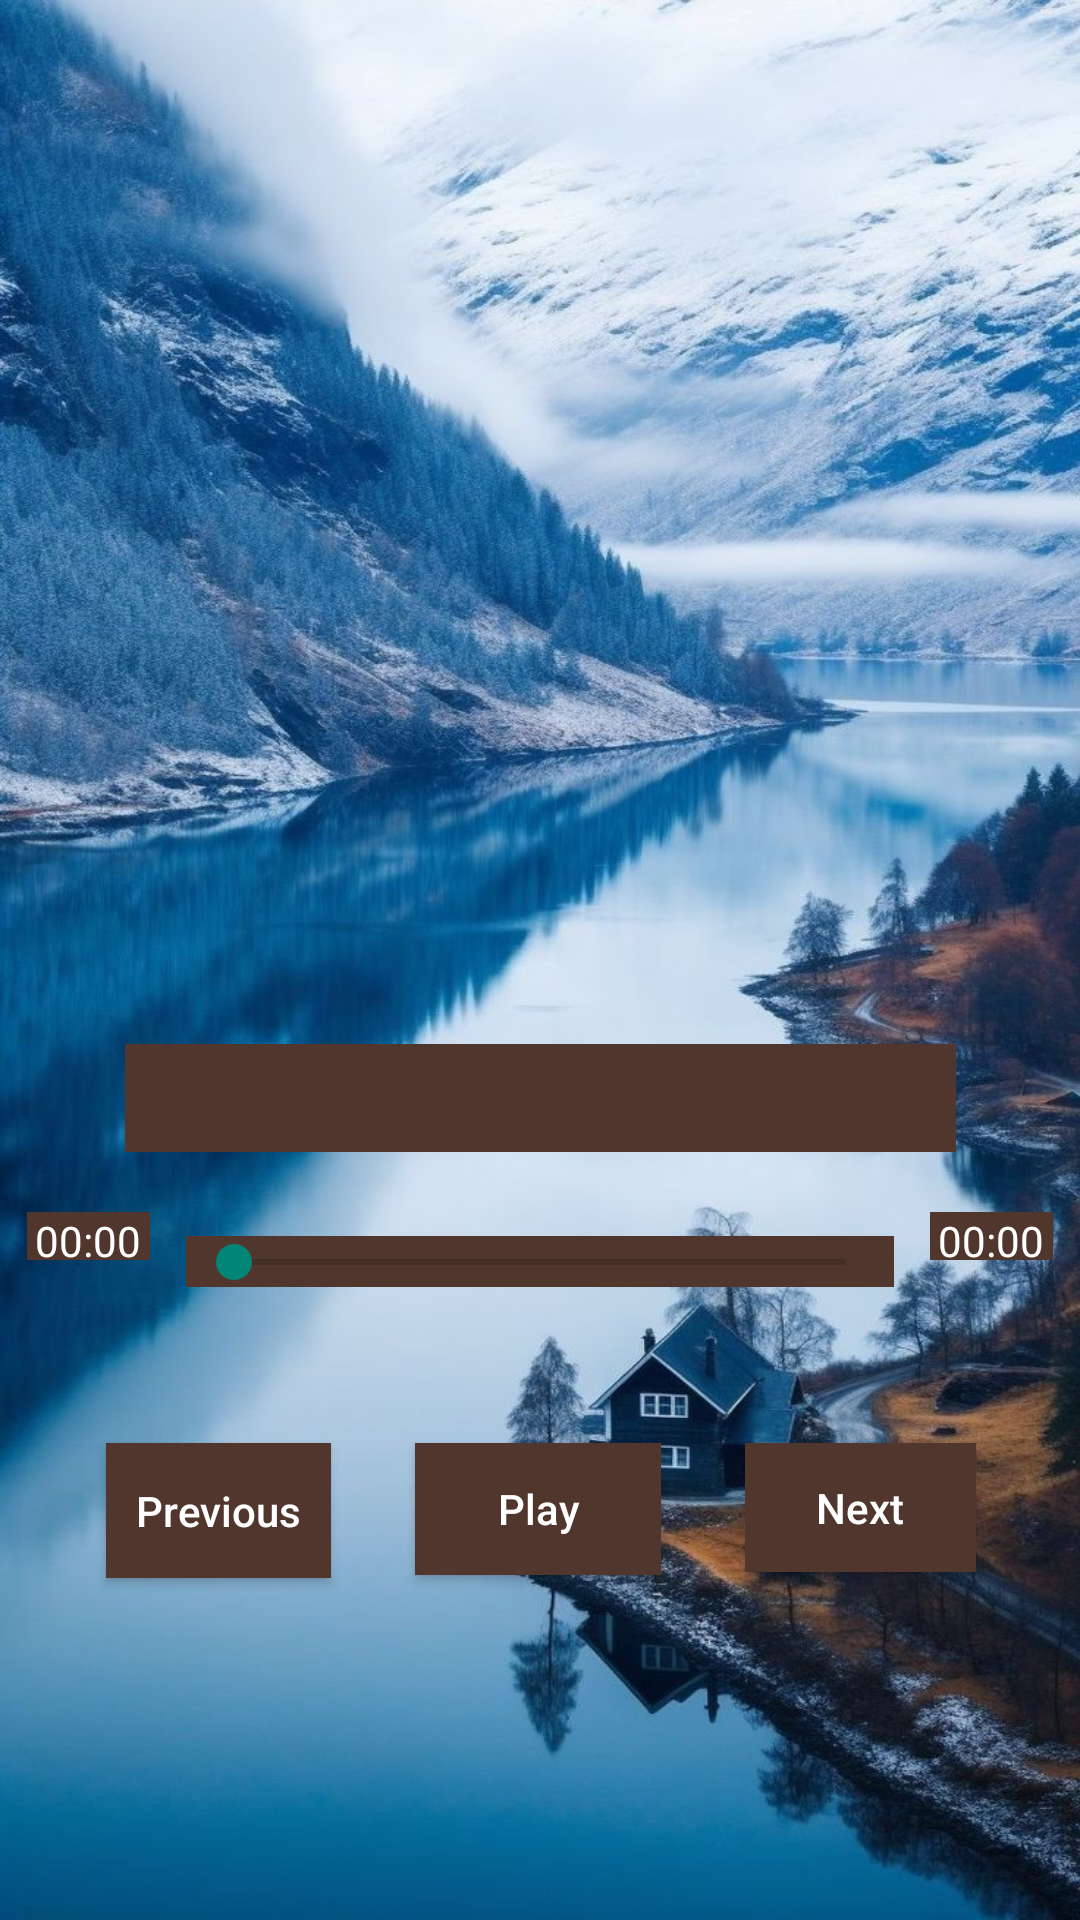

The Android layout XML behind this screen, and the referenced resources:
<!-- AndroidManifest.xml: application theme Theme.EnglishSongs -->
<!-- res/layout/model.xml -->
<?xml version="1.0" encoding="utf-8"?>
<androidx.constraintlayout.widget.ConstraintLayout xmlns:android="http://schemas.android.com/apk/res/android"
    xmlns:app="http://schemas.android.com/apk/res-auto"
    xmlns:tools="http://schemas.android.com/tools"
    android:id="@+id/main"
    android:background="@drawable/home"
    android:layout_width="match_parent"
    android:layout_height="match_parent"

    >

    <Button
        android:id="@+id/btnpree"
        android:layout_width="75dp"
        android:layout_height="45dp"
        android:layout_marginTop="52dp"
        android:layout_marginEnd="28dp"

        android:text="@string/previous"
        android:textAllCaps="false"
        android:background="#50362c"
        android:textColor="@color/white"
        android:textSize="14sp"
        app:layout_constraintEnd_toStartOf="@+id/btnplay"
        app:layout_constraintTop_toBottomOf="@+id/seek" />

    <Button
        android:id="@+id/btnnext"
        android:layout_width="77dp"
        android:layout_height="43dp"
        android:layout_marginStart="28dp"
        android:layout_marginTop="52dp"
        android:background="#50362c"
        android:textColor="@color/white"
        android:text="@string/next"
        android:textAllCaps="false"
        android:textSize="14sp"
        app:layout_constraintStart_toEndOf="@+id/btnplay"
        app:layout_constraintTop_toBottomOf="@+id/seek" />

    <Button
        android:id="@+id/btnplay"
        android:layout_width="82dp"
        android:layout_height="44dp"
        android:layout_marginTop="52dp"
        android:background="#50362c"
        android:textColor="@color/white"
        android:text="@string/play"
        android:textAllCaps="false"
        android:textSize="14sp"
        app:layout_constraintEnd_toEndOf="parent"
        app:layout_constraintHorizontal_bias="0.498"
        app:layout_constraintStart_toStartOf="parent"
        app:layout_constraintTop_toBottomOf="@+id/seek" />

    <ImageView
        android:id="@+id/img"
        android:layout_width="337dp"
        android:layout_height="256dp"
        android:layout_marginTop="68dp"
        android:scaleType="fitXY"
        app:layout_constraintEnd_toEndOf="parent"
        app:layout_constraintStart_toStartOf="parent"
        app:layout_constraintTop_toTopOf="parent"
        app:srcCompat="@drawable/icon"/>

    <SeekBar
        android:id="@+id/seek"
        android:layout_width="236dp"
        android:layout_height="17dp"
        android:layout_marginTop="28dp"
        android:background="#50362c"
        android:textColor="@color/white"
        android:foregroundTint="#D30E0E"
        android:progress="0"
        android:progressTint="#C33939"
        app:layout_constraintEnd_toEndOf="parent"
        app:layout_constraintStart_toStartOf="parent"
        app:layout_constraintTop_toBottomOf="@+id/txt1" />

    <TextView
        android:id="@+id/txt1"
        android:layout_width="277dp"
        android:layout_height="36dp"
        android:layout_marginTop="24dp"
        android:textAlignment="center"
        android:background="#50362c"
        android:textColor="@color/white"
        android:textSize="22sp"
        android:textAllCaps="false"
        app:layout_constraintEnd_toEndOf="parent"
        app:layout_constraintStart_toStartOf="parent"
        app:layout_constraintTop_toBottomOf="@+id/img" />

    <TextView
        android:id="@+id/txtstart"
        android:layout_width="41dp"
        android:layout_height="16dp"
        android:layout_marginTop="20dp"
        android:layout_marginEnd="12dp"
        android:text="00:00"
        android:textAlignment="center"
        android:background="#50362c"
        android:textColor="@color/white"
        app:layout_constraintEnd_toStartOf="@+id/seek"
        app:layout_constraintTop_toBottomOf="@+id/txt1" />

    <TextView
        android:id="@+id/txtendtime"
        android:layout_width="41dp"
        android:layout_height="16dp"
        android:layout_marginStart="12dp"
        android:layout_marginTop="20dp"
        android:text="00:00"
        android:background="#50362c"
        android:textColor="@color/white"
        android:textAlignment="center"

        app:layout_constraintStart_toEndOf="@+id/seek"
        app:layout_constraintTop_toBottomOf="@+id/txt1" />

</androidx.constraintlayout.widget.ConstraintLayout>
<!-- resources referenced by this layout -->
<resources>
  <!-- drawable home: jpg bitmap (drawable, 232065 bytes) -->
  <!-- drawable icon: jpg bitmap (drawable, 149929 bytes) -->
  <string name="next">Next</string>
  <string name="play">Play</string>
  <string name="previous">Previous</string>
  <style name="Theme.EnglishSongs" parent="android:Theme.Material.Light.NoActionBar" />
  <!-- not gathered from this repository: default colours our renderer supplied (Android Studio template values) -->
  <color name="white">#FFFFFFFF</color>
</resources>
